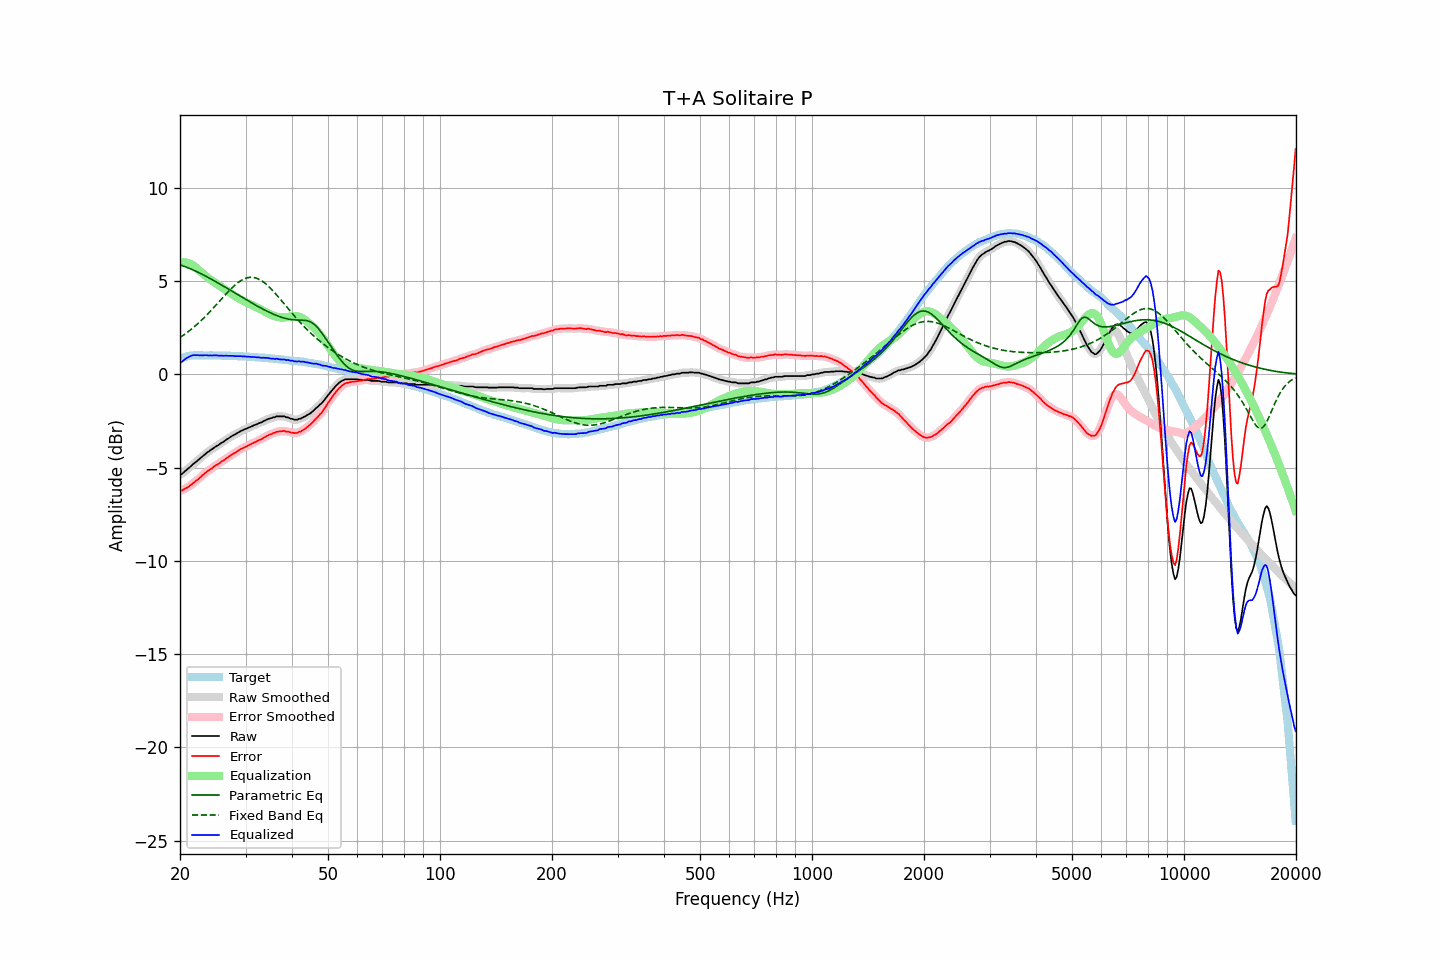

The file beside this chart, header and first rows:
frequency, raw, error, smoothed, error_smoothed, equalization, parametric_eq, fixed_band_eq, equalized_raw, equalized_smoothed, target
20.00, -5.38, -6.23, -5.39, -6.24, 6.00, 5.87, 1.98, 0.62, 0.61, 0.85
20.20, -5.35, -6.23, -5.34, -6.22, 6.01, 5.84, 2.03, 0.66, 0.67, 0.88
20.40, -5.28, -6.19, -5.27, -6.18, 6.01, 5.81, 2.09, 0.73, 0.74, 0.91
20.61, -5.20, -6.13, -5.21, -6.14, 6.01, 5.78, 2.15, 0.81, 0.80, 0.93
20.81, -5.13, -6.09, -5.13, -6.09, 6.00, 5.75, 2.22, 0.87, 0.86, 0.96
21.02, -5.06, -6.05, -5.06, -6.04, 5.97, 5.71, 2.28, 0.91, 0.92, 0.99
21.23, -4.98, -5.98, -4.98, -5.98, 5.94, 5.68, 2.35, 0.96, 0.96, 1.00
21.44, -4.91, -5.92, -4.90, -5.91, 5.90, 5.64, 2.42, 0.99, 1.00, 1.01
21.66, -4.82, -5.84, -4.83, -5.84, 5.85, 5.60, 2.49, 1.03, 1.02, 1.02
21.87, -4.76, -5.78, -4.76, -5.78, 5.79, 5.57, 2.56, 1.03, 1.03, 1.02
22.09, -4.69, -5.72, -4.69, -5.71, 5.72, 5.53, 2.64, 1.03, 1.04, 1.03
22.31, -4.62, -5.65, -4.62, -5.64, 5.65, 5.49, 2.71, 1.03, 1.03, 1.03
22.54, -4.54, -5.57, -4.54, -5.57, 5.57, 5.44, 2.79, 1.03, 1.02, 1.03
22.76, -4.47, -5.50, -4.47, -5.49, 5.49, 5.40, 2.87, 1.02, 1.02, 1.03
22.99, -4.40, -5.42, -4.40, -5.42, 5.42, 5.36, 2.96, 1.02, 1.02, 1.02
23.22, -4.32, -5.34, -4.32, -5.34, 5.35, 5.31, 3.04, 1.03, 1.02, 1.02
23.45, -4.25, -5.27, -4.25, -5.27, 5.28, 5.27, 3.13, 1.03, 1.02, 1.02
23.69, -4.18, -5.20, -4.18, -5.20, 5.21, 5.22, 3.21, 1.03, 1.02, 1.02
23.92, -4.13, -5.14, -4.12, -5.14, 5.14, 5.18, 3.30, 1.01, 1.02, 1.02
24.16, -4.06, -5.08, -4.06, -5.09, 5.08, 5.13, 3.40, 1.02, 1.01, 1.02
24.40, -4.01, -5.03, -4.00, -5.02, 5.02, 5.08, 3.49, 1.01, 1.02, 1.02
24.65, -3.94, -4.95, -3.94, -4.96, 4.96, 5.03, 3.58, 1.02, 1.02, 1.01
24.89, -3.88, -4.89, -3.89, -4.90, 4.90, 4.98, 3.68, 1.02, 1.02, 1.01
25.14, -3.83, -4.84, -3.83, -4.84, 4.85, 4.93, 3.77, 1.02, 1.01, 1.01
25.39, -3.79, -4.80, -3.78, -4.79, 4.79, 4.88, 3.87, 1.00, 1.01, 1.01
25.65, -3.72, -4.73, -3.73, -4.73, 4.73, 4.83, 3.97, 1.01, 1.00, 1.01
25.91, -3.66, -4.66, -3.67, -4.67, 4.67, 4.78, 4.06, 1.01, 1.00, 1.00
26.16, -3.62, -4.62, -3.61, -4.61, 4.61, 4.73, 4.16, 0.99, 1.00, 1.00
26.43, -3.55, -4.55, -3.55, -4.55, 4.55, 4.68, 4.25, 1.00, 1.00, 1.00
26.69, -3.49, -4.49, -3.50, -4.50, 4.49, 4.63, 4.35, 1.00, 1.00, 1.00
26.96, -3.44, -4.44, -3.44, -4.44, 4.44, 4.58, 4.44, 0.99, 1.00, 1.00
27.23, -3.38, -4.38, -3.38, -4.38, 4.38, 4.53, 4.53, 1.00, 1.00, 1.00
27.50, -3.32, -4.32, -3.32, -4.32, 4.32, 4.48, 4.61, 1.00, 0.99, 1.00
27.77, -3.27, -4.26, -3.27, -4.26, 4.26, 4.42, 4.69, 0.99, 0.99, 0.99
28.05, -3.23, -4.22, -3.23, -4.21, 4.21, 4.37, 4.77, 0.98, 0.98, 0.99
28.33, -3.18, -4.15, -3.18, -4.16, 4.16, 4.32, 4.85, 0.98, 0.98, 0.98
28.62, -3.13, -4.10, -3.13, -4.10, 4.10, 4.27, 4.92, 0.97, 0.97, 0.97
28.90, -3.08, -4.05, -3.08, -4.05, 4.05, 4.22, 4.98, 0.97, 0.97, 0.97
29.19, -3.03, -3.99, -3.03, -4.00, 4.01, 4.17, 5.03, 0.98, 0.97, 0.96
29.48, -3.00, -3.97, -2.99, -3.96, 3.96, 4.11, 5.08, 0.96, 0.97, 0.97
29.78, -2.95, -3.91, -2.96, -3.92, 3.92, 4.06, 5.12, 0.97, 0.96, 0.96
30.08, -2.92, -3.88, -2.92, -3.88, 3.87, 4.01, 5.16, 0.95, 0.96, 0.96
30.38, -2.88, -3.83, -2.88, -3.83, 3.83, 3.96, 5.18, 0.95, 0.95, 0.95
30.68, -2.84, -3.79, -2.84, -3.79, 3.79, 3.91, 5.20, 0.95, 0.94, 0.95
30.99, -2.81, -3.75, -2.81, -3.75, 3.75, 3.86, 5.20, 0.94, 0.94, 0.94
31.30, -2.77, -3.71, -2.77, -3.71, 3.71, 3.81, 5.20, 0.94, 0.94, 0.93
31.61, -2.73, -3.66, -2.74, -3.66, 3.66, 3.76, 5.19, 0.93, 0.93, 0.93
31.93, -2.70, -3.62, -2.70, -3.62, 3.62, 3.71, 5.17, 0.92, 0.92, 0.92
32.24, -2.67, -3.58, -2.66, -3.58, 3.58, 3.67, 5.14, 0.91, 0.92, 0.91
32.57, -2.62, -3.53, -2.63, -3.54, 3.54, 3.62, 5.11, 0.91, 0.91, 0.91
32.89, -2.59, -3.50, -2.59, -3.49, 3.49, 3.57, 5.06, 0.90, 0.90, 0.91
33.22, -2.56, -3.46, -2.55, -3.45, 3.44, 3.53, 5.01, 0.88, 0.89, 0.90
33.55, -2.50, -3.39, -2.51, -3.40, 3.40, 3.48, 4.95, 0.90, 0.89, 0.89
33.89, -2.47, -3.35, -2.46, -3.35, 3.35, 3.44, 4.88, 0.88, 0.89, 0.88
34.23, -2.42, -3.30, -2.42, -3.30, 3.31, 3.39, 4.81, 0.89, 0.89, 0.88
34.57, -2.39, -3.26, -2.39, -3.26, 3.26, 3.35, 4.73, 0.87, 0.87, 0.87
34.92, -2.36, -3.22, -2.36, -3.22, 3.22, 3.31, 4.64, 0.86, 0.86, 0.86
35.27, -2.34, -3.20, -2.34, -3.19, 3.18, 3.27, 4.56, 0.84, 0.85, 0.86
35.62, -2.30, -3.14, -2.31, -3.15, 3.15, 3.23, 4.46, 0.85, 0.84, 0.84
35.97, -2.30, -3.13, -2.28, -3.12, 3.12, 3.20, 4.37, 0.82, 0.84, 0.83
... 635 more rows
